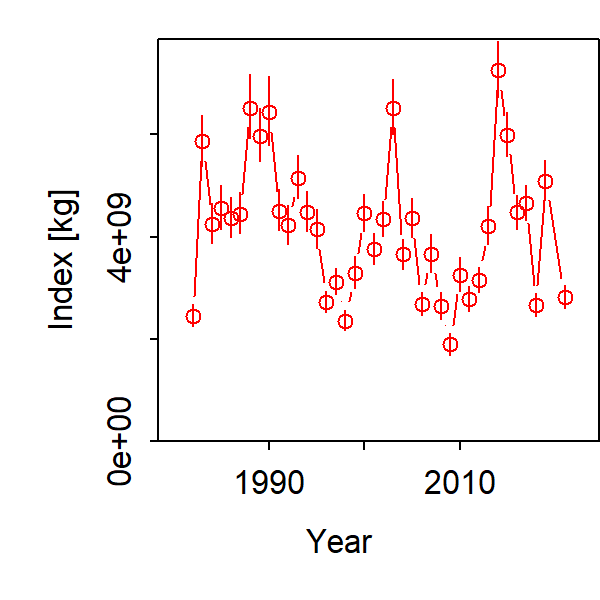

The data file committed next to this chart (first rows):
Category, Time, Stratum, Units, Estimate, Std. Error for Estimate, Std. Error for ln(Estimate)
1, 1982, Stratum_1, [kg], 2449229311, 213967147, 0.08736
1, 1983, Stratum_1, [kg], 5867838516, 498128144, 0.08489
1, 1984, Stratum_1, [kg], 4251542179, 395604606, 0.09305
1, 1985, Stratum_1, [kg], 4553661004, 430355573, 0.09451
1, 1986, Stratum_1, [kg], 4362237315, 390183001, 0.08945
1, 1987, Stratum_1, [kg], 4452015643, 393790624, 0.08845
1, 1988, Stratum_1, [kg], 6523486014, 625319870, 0.09586
1, 1989, Stratum_1, [kg], 5975867325, 514555544, 0.08611
1, 1990, Stratum_1, [kg], 6434876200, 667034164, 0.1037
1, 1991, Stratum_1, [kg], 4508801677, 401290378, 0.089
1, 1992, Stratum_1, [kg], 4220289435, 386125056, 0.09149
1, 1993, Stratum_1, [kg], 5152291245, 422996527, 0.0821
1, 1994, Stratum_1, [kg], 4480920608, 391308639, 0.08733
1, 1995, Stratum_1, [kg], 4143826728, 375908668, 0.09072
1, 1996, Stratum_1, [kg], 2720018953, 211869043, 0.07789
1, 1997, Stratum_1, [kg], 3116692822, 249982247, 0.08021
1, 1998, Stratum_1, [kg], 2357080998, 195084847, 0.08277
1, 1999, Stratum_1, [kg], 3290571047, 309698712, 0.09412
1, 2000, Stratum_1, [kg], 4456435063, 367962185, 0.08257
1, 2001, Stratum_1, [kg], 3758863661, 307893576, 0.08191
1, 2002, Stratum_1, [kg], 4342135000, 336314908, 0.07745
1, 2003, Stratum_1, [kg], 6524993202, 537435013, 0.08237
1, 2004, Stratum_1, [kg], 3656012128, 292565799, 0.08002
1, 2005, Stratum_1, [kg], 4359110381, 372989875, 0.08557
1, 2006, Stratum_1, [kg], 2685921055, 223872320, 0.08335
1, 2007, Stratum_1, [kg], 3660324495, 370683624, 0.1013
1, 2008, Stratum_1, [kg], 2648320104, 264098901, 0.09972
1, 2009, Stratum_1, [kg], 1889940410, 210181831, 0.1112
1, 2010, Stratum_1, [kg], 3254184364, 324799636, 0.09981
1, 2011, Stratum_1, [kg], 2778088103, 240367956, 0.08652
1, 2012, Stratum_1, [kg], 3152464084, 252215664, 0.08001
1, 2013, Stratum_1, [kg], 4205199811, 373046698, 0.08871
1, 2014, Stratum_1, [kg], 7260854381, 552100516, 0.07604
1, 2015, Stratum_1, [kg], 5993694346, 424243013, 0.07078
1, 2016, Stratum_1, [kg], 4473956091, 332429710, 0.0743
1, 2017, Stratum_1, [kg], 4657630236, 340197238, 0.07304
1, 2018, Stratum_1, [kg], 2669675704, 222151315, 0.08321
1, 2019, Stratum_1, [kg], 5093503470, 397931878, 0.07813
1, 2020, Stratum_1, [kg], 0, 0, 0
1, 2021, Stratum_1, [kg], 2816191087, 224677701, 0.07978
